Dataset: clam_projects (GitHub, miclearnstocode/clam_projects). Classes: alive, dead, no clam.

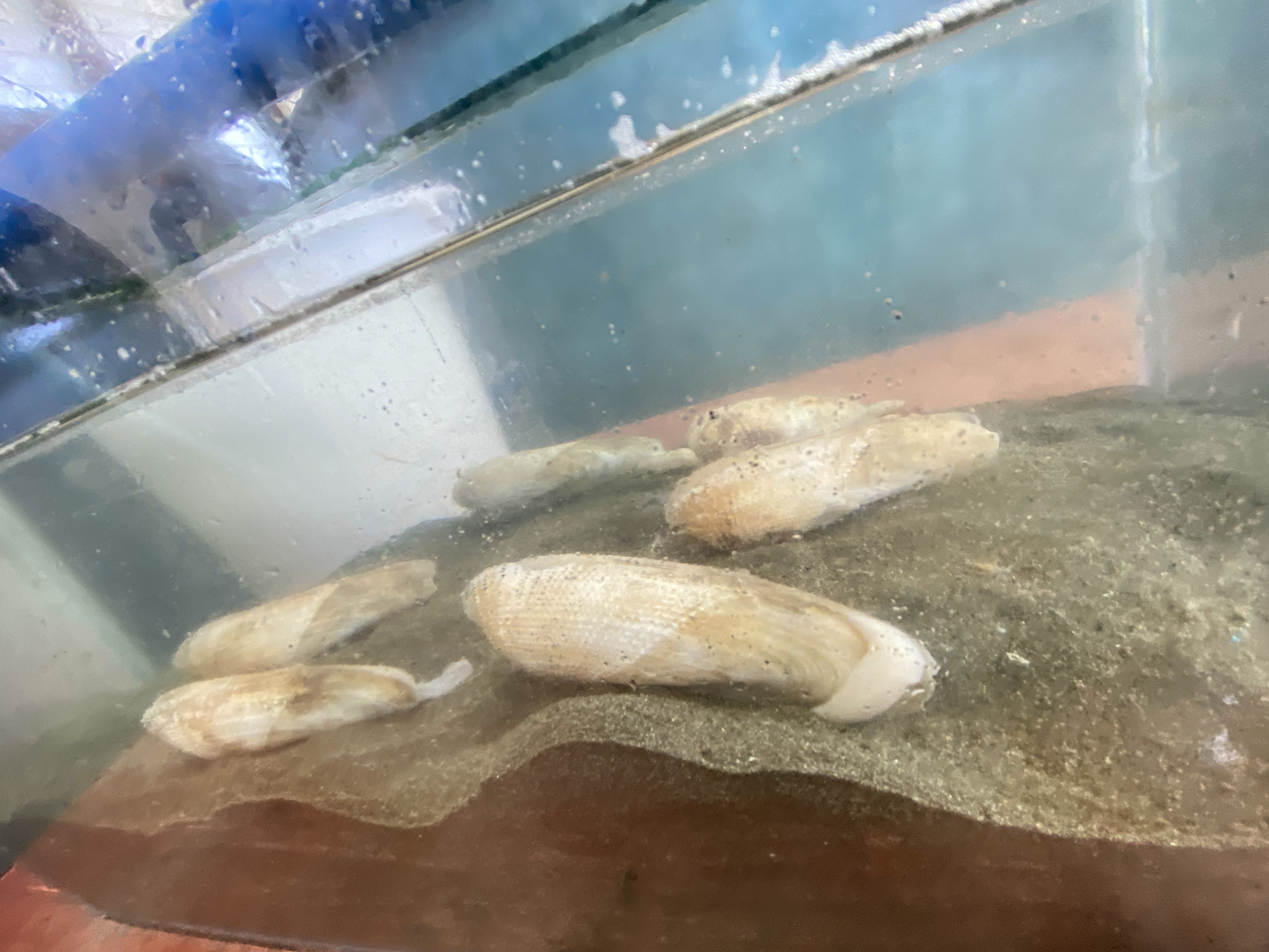
Label: dead

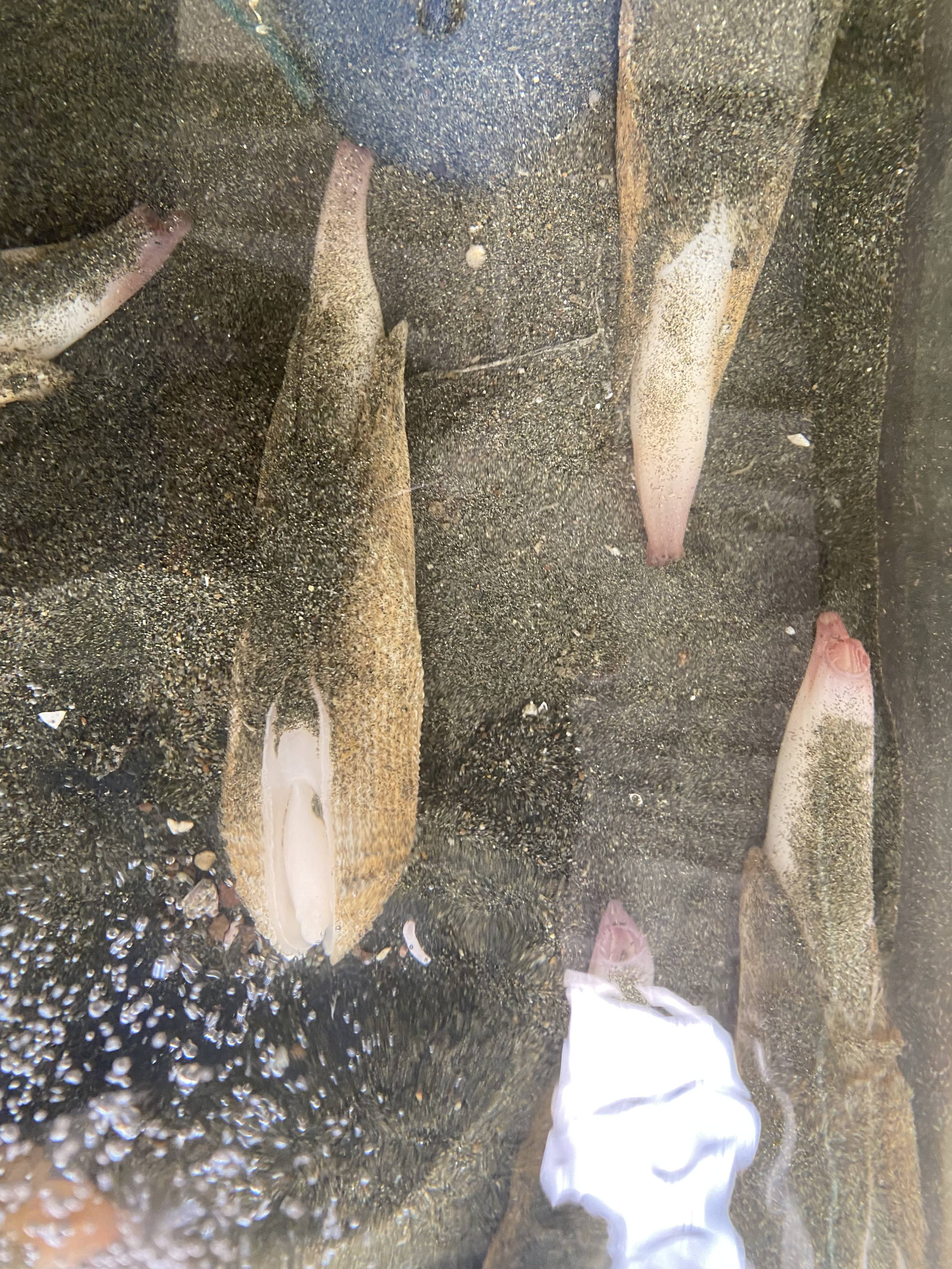
Label: alive

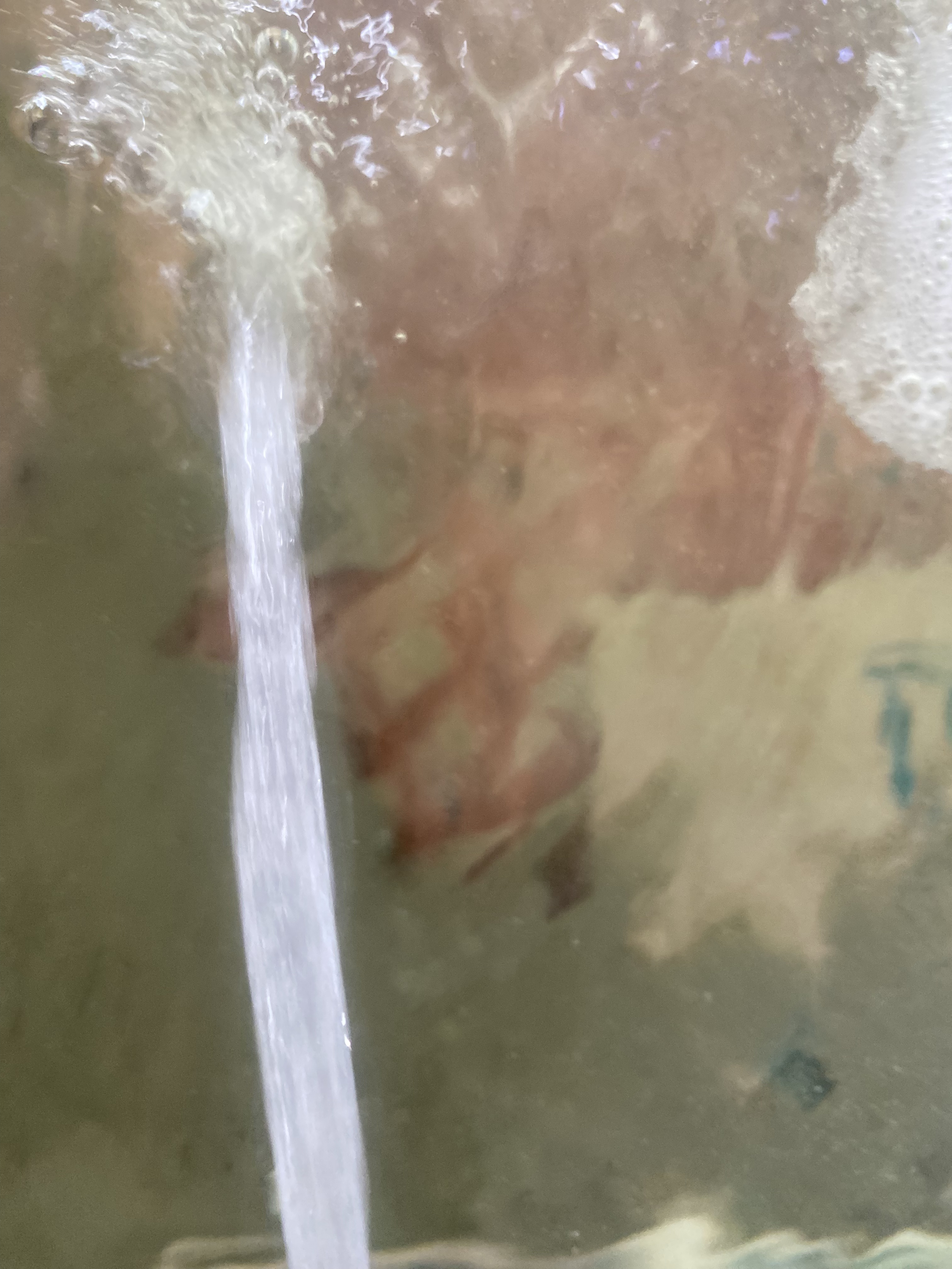
Label: no clam

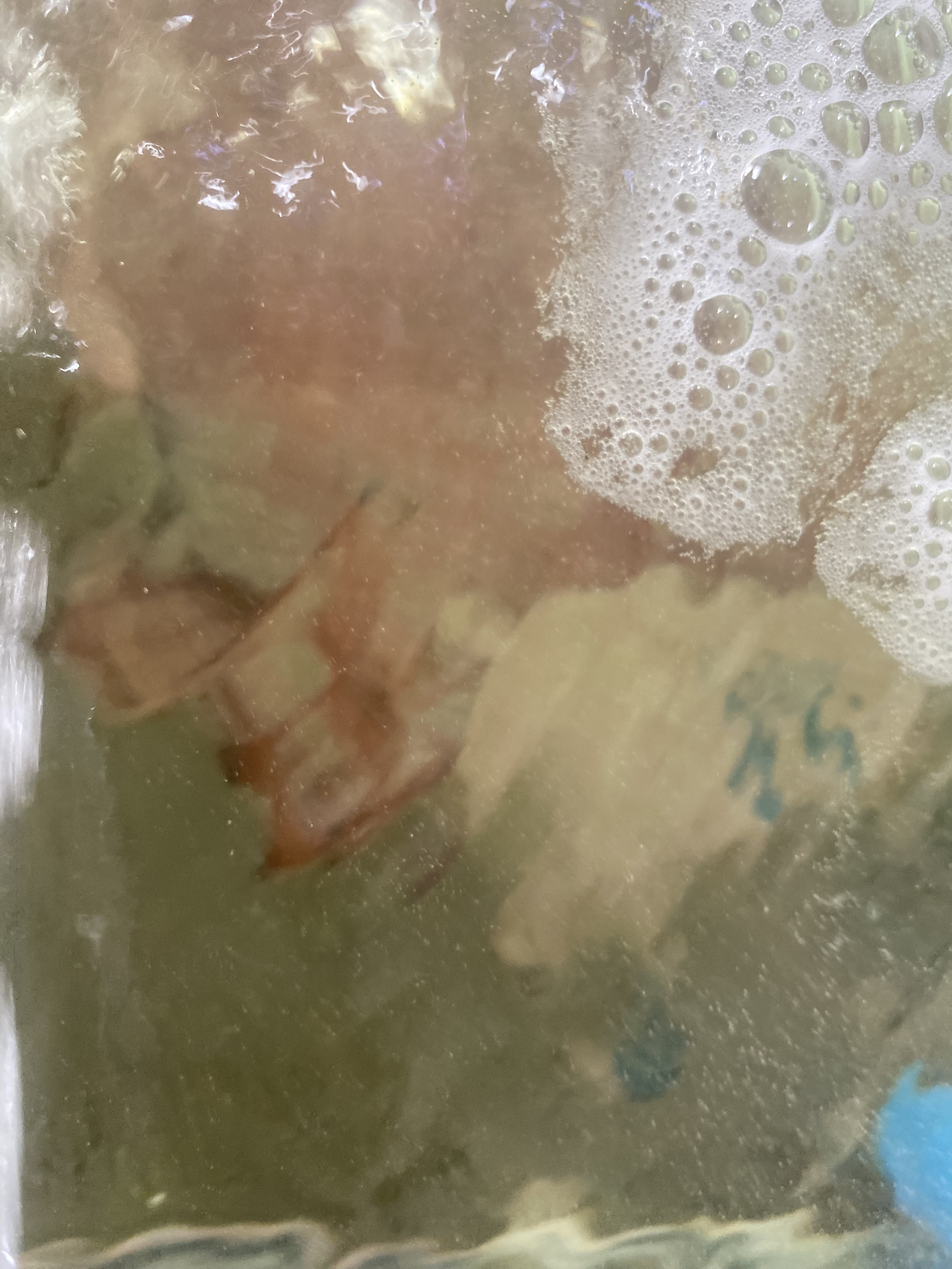
Label: no clam
